Labelled photos from "data", an image-classification folder in tu376/plant-disease-scratch. The possible labels are: apple scab, apple black rot, apple cedar apple rust, apple healthy, blueberry healthy, cherry healthy, cherry powdery mildew, corn gray leaf spot, corn common rust, corn healthy, corn northern leaf blight, grape black rot, grape esca black measles, grape healthy, grape leaf blight, orange citrus greening, peach bacterial spot, peach healthy, bell pepper bacterial spot, bell pepper healthy.

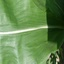
Label: corn healthy

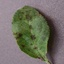
Label: apple scab

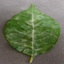
Label: cherry powdery mildew

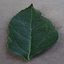
Label: apple healthy

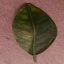
Label: orange citrus greening

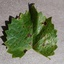
Label: grape black rot
